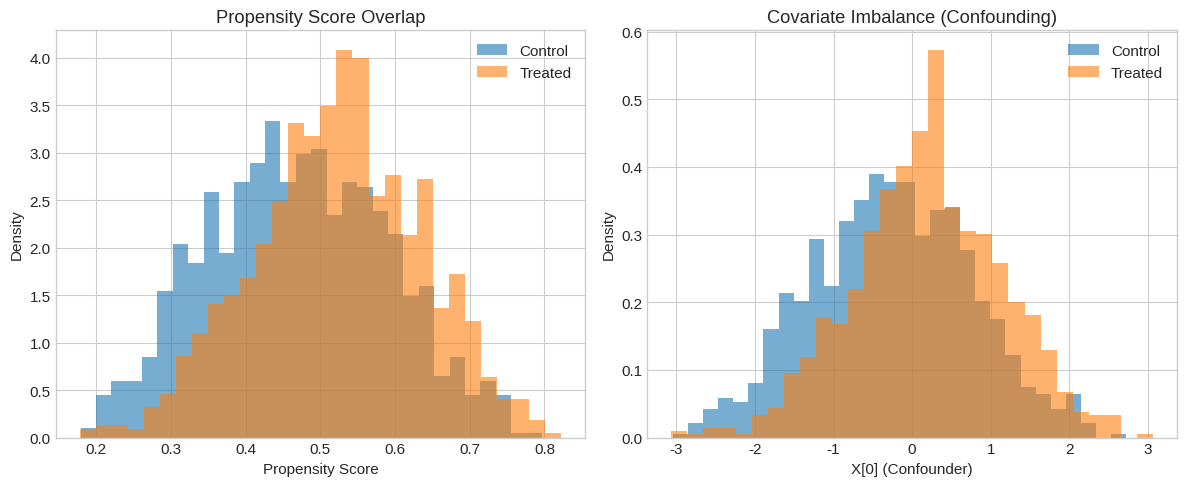

This chart was generated by the following Python code: (Note: this script raises an exception after producing the figure.)
# Setup
import numpy as np
import pandas as pd
import matplotlib.pyplot as plt
from scipy import stats

# Visualization settings
plt.style.use('seaborn-v0_8-whitegrid')
plt.rcParams['figure.figsize'] = (10, 6)
plt.rcParams['font.size'] = 11

np.random.seed(42)
print("Setup complete")

# Generate data compatible with multiple methods
def generate_flexible_dgp(
    n: int = 1000,
    true_ate: float = 2.0,
    confounding: float = 0.5,
    seed: int = 42,
) -> dict:
    """Generate data that can be analyzed multiple ways.
    
    Model:
        X ~ N(0, I_5)
        propensity = expit(confounding * X[:,0])
        D ~ Bernoulli(propensity)  # Treatment
        Y = 1 + X[:,0] + X[:,1] + ATE*D + noise
        
    Returns dict with outcome, treatment, covariates, propensity, true_ate.
    """
    rng = np.random.default_rng(seed)
    
    # Covariates
    X = rng.normal(0, 1, (n, 5))
    
    # Propensity score (confounded)
    logit_p = confounding * X[:, 0]
    propensity = 1 / (1 + np.exp(-logit_p))
    
    # Treatment assignment
    D = rng.binomial(1, propensity, n)
    
    # Outcome (linear with confounding)
    baseline = 1 + X[:, 0] + 0.5 * X[:, 1]
    noise = rng.normal(0, 1, n)
    Y = baseline + true_ate * D + noise
    
    return {
        'outcome': Y,
        'treatment': D,
        'covariates': X,
        'propensity': propensity,
        'true_ate': true_ate,
    }

data = generate_flexible_dgp(n=2000, true_ate=2.0, confounding=0.5)
print(f"Generated {len(data['outcome'])} observations")
print(f"Treatment rate: {data['treatment'].mean():.1%}")
print(f"True ATE: {data['true_ate']}")

# Demonstrate confounding visually
fig, axes = plt.subplots(1, 2, figsize=(12, 5))

# Propensity score distribution by treatment
ax = axes[0]
ax.hist(data['propensity'][data['treatment'] == 0], bins=30, alpha=0.6, 
        label='Control', density=True)
ax.hist(data['propensity'][data['treatment'] == 1], bins=30, alpha=0.6, 
        label='Treated', density=True)
ax.set_xlabel('Propensity Score')
ax.set_ylabel('Density')
ax.set_title('Propensity Score Overlap')
ax.legend()

# Covariate imbalance
ax = axes[1]
X0_treated = data['covariates'][data['treatment'] == 1, 0]
X0_control = data['covariates'][data['treatment'] == 0, 0]
ax.hist(X0_control, bins=30, alpha=0.6, label='Control', density=True)
ax.hist(X0_treated, bins=30, alpha=0.6, label='Treated', density=True)
ax.set_xlabel('X[0] (Confounder)')
ax.set_ylabel('Density')
ax.set_title('Covariate Imbalance (Confounding)')
ax.legend()

plt.tight_layout()
plt.show()

print(f"SMD for X[0]: {(X0_treated.mean() - X0_control.mean()) / np.sqrt((X0_treated.var() + X0_control.var())/2):.3f}")

# Import estimators
import sys
sys.path.insert(0, '/home/brandon_behring/Claude/causal_inference_mastery')

from src.causal_inference.rct import simple_ate
from src.causal_inference.observational import ipw_ate_observational, dr_ate
from src.causal_inference.psm import psm_ate

print("Estimators loaded successfully")

# Compare methods on the same data
Y = data['outcome']
D = data['treatment']
X = data['covariates']

results = {}

# 1. Naive difference (ignores confounding)
naive_result = simple_ate(Y, D)
results['Naive (simple_ate)'] = {
    'ate': naive_result['estimate'],
    'se': naive_result['se'],
}

# 2. IPW (adjusts for confounding via propensity)
ipw_result = ipw_ate_observational(Y, D, X)
results['IPW'] = {
    'ate': ipw_result['estimate'],
    'se': ipw_result['se'],
}

# 3. PSM (matching on propensity score)
psm_result = psm_ate(Y, D, X)
results['PSM'] = {
    'ate': psm_result['estimate'],
    'se': psm_result['se'],
}

# 4. Doubly Robust (combines propensity and outcome model)
dr_result = dr_ate(Y, D, X)
results['DR (AIPW)'] = {
    'ate': dr_result['estimate'],
    'se': dr_result['se'],
}

# Display comparison
print(f"True ATE: {data['true_ate']:.3f}")
print("\n" + "="*60)
print(f"{'Method':<20} {'ATE':>10} {'SE':>10} {'Bias':>10} {'Covers':>10}")
print("="*60)

for name, res in results.items():
    ate, se = res['ate'], res['se']
    bias = ate - data['true_ate']
    ci_lower = ate - 1.96 * se
    ci_upper = ate + 1.96 * se
    covers = ci_lower < data['true_ate'] < ci_upper
    print(f"{name:<20} {ate:>10.3f} {se:>10.3f} {bias:>+10.3f} {str(covers):>10}")

# Forest plot comparison
fig, ax = plt.subplots(figsize=(10, 5))

methods = list(results.keys())
y_pos = np.arange(len(methods))
ates = [results[m]['ate'] for m in methods]
ses = [results[m]['se'] for m in methods]

# Plot estimates with CIs
ax.errorbar(ates, y_pos, xerr=[1.96*s for s in ses], fmt='o', capsize=5, 
            markersize=8, color='steelblue', capthick=2)

# True ATE line
ax.axvline(x=data['true_ate'], color='red', linestyle='--', linewidth=2, 
           label=f'True ATE = {data["true_ate"]}')

ax.set_yticks(y_pos)
ax.set_yticklabels(methods)
ax.set_xlabel('Average Treatment Effect (95% CI)')
ax.set_title('Estimator Comparison on Observational Data')
ax.legend(loc='lower right')
ax.grid(True, axis='x', alpha=0.3)

plt.tight_layout()
plt.show()

# Import sensitivity analysis tools
from src.causal_inference.sensitivity import e_value, rosenbaum_bounds

print("Sensitivity analysis tools loaded")

# E-value for a risk ratio
# Example: Smoking and lung cancer (RR ~ 10)
result = e_value(10.0, ci_lower=8.0, ci_upper=12.5, effect_type='rr')

print("E-VALUE ANALYSIS: Smoking and Lung Cancer")
print("="*50)
print(f"Risk Ratio: 10.0 (95% CI: 8.0-12.5)")
print(f"")
print(f"E-value (point estimate): {result['e_value']:.2f}")
print(f"E-value (confidence limit): {result['e_value_ci']:.2f}")
print(f"")
print(result['interpretation'])

# E-value for our DR estimate (convert to approximate RR)
# Use SMD approach for continuous outcomes

# First, compute standardized effect
pooled_sd = np.sqrt((Y[D==1].var() + Y[D==0].var()) / 2)
smd = dr_result['estimate'] / pooled_sd

print(f"DR estimate: ATE = {dr_result['estimate']:.3f}")
print(f"Pooled SD: {pooled_sd:.3f}")
print(f"Standardized Mean Difference (d): {smd:.3f}")

# Compute E-value using SMD
smd_ci_lower = (dr_result['estimate'] - 1.96 * dr_result['se']) / pooled_sd
smd_ci_upper = (dr_result['estimate'] + 1.96 * dr_result['se']) / pooled_sd

e_result = e_value(smd, ci_lower=smd_ci_lower, ci_upper=smd_ci_upper, effect_type='smd')

print(f"\nE-VALUE ANALYSIS: DR Estimate")
print("="*50)
print(f"E-value (point estimate): {e_result['e_value']:.2f}")
print(f"E-value (confidence limit): {e_result['e_value_ci']:.2f}")
print(f"RR equivalent: {e_result['rr_equivalent']:.2f}")

# Visualize E-value interpretation
fig, ax = plt.subplots(figsize=(10, 6))

# Plot confounding region
rr_ud = np.linspace(1, 5, 100)
rr_uy = np.linspace(1, 5, 100)
RR_UD, RR_UY = np.meshgrid(rr_ud, rr_uy)

# Confounding that could explain away RR=2.0
observed_rr = e_result['rr_equivalent']

# Bounding factor (approximation)
# If RR_UD * RR_UY / (RR_UD + RR_UY - 1) >= observed_rr, could explain away
confounding_strength = (RR_UD * RR_UY) / (RR_UD + RR_UY - 1)

# Plot
contour = ax.contourf(RR_UD, RR_UY, confounding_strength, levels=20, cmap='RdYlGn_r')
plt.colorbar(contour, label='Confounding Strength')

# E-value point
e_val = e_result['e_value']
ax.plot(e_val, e_val, 'ko', markersize=15, label=f'E-value = {e_val:.2f}')

# Contour where confounding = observed RR
ax.contour(RR_UD, RR_UY, confounding_strength, levels=[observed_rr], colors='black', 
           linewidths=2, linestyles='--')

ax.set_xlabel('RR$_{UD}$ (Confounder-Treatment Association)')
ax.set_ylabel('RR$_{UY}$ (Confounder-Outcome Association)')
ax.set_title('E-value: Confounding Required to Explain Away Effect')
ax.legend(loc='upper right')
ax.set_xlim(1, 5)
ax.set_ylim(1, 5)

plt.tight_layout()
plt.show()

# Generate matched-pair data for Rosenbaum bounds
def generate_matched_pairs(
    n_pairs: int = 100,
    true_effect: float = 1.5,
    seed: int = 42,
) -> tuple:
    """Generate matched pair outcomes.
    
    Within each pair:
    - Treated outcome: baseline + effect + noise
    - Control outcome: baseline + noise
    """
    rng = np.random.default_rng(seed)
    
    baseline = rng.normal(10, 2, n_pairs)  # Pair-level baseline
    noise_t = rng.normal(0, 1, n_pairs)
    noise_c = rng.normal(0, 1, n_pairs)
    
    treated = baseline + true_effect + noise_t
    control = baseline + noise_c
    
    return treated, control, true_effect

# Strong effect
treated_strong, control_strong, effect_strong = generate_matched_pairs(
    n_pairs=100, true_effect=2.0, seed=42
)

# Weak effect
treated_weak, control_weak, effect_weak = generate_matched_pairs(
    n_pairs=100, true_effect=0.3, seed=123
)

print(f"Strong effect: True effect = {effect_strong}")
print(f"  Observed mean difference: {(treated_strong - control_strong).mean():.3f}")
print(f"\nWeak effect: True effect = {effect_weak}")
print(f"  Observed mean difference: {(treated_weak - control_weak).mean():.3f}")

# Rosenbaum bounds for strong effect
rb_strong = rosenbaum_bounds(
    treated_strong, 
    control_strong,
    gamma_range=(1.0, 4.0),
    n_gamma=30,
)

print("ROSENBAUM BOUNDS: Strong Effect")
print("="*50)
print(rb_strong['interpretation'])

# Rosenbaum bounds for weak effect
rb_weak = rosenbaum_bounds(
    treated_weak, 
    control_weak,
    gamma_range=(1.0, 3.0),
    n_gamma=30,
)

print("ROSENBAUM BOUNDS: Weak Effect")
print("="*50)
print(rb_weak['interpretation'])

# Visualize Rosenbaum bounds
fig, axes = plt.subplots(1, 2, figsize=(14, 5))

# Strong effect
ax = axes[0]
ax.fill_between(rb_strong['gamma_values'], rb_strong['p_lower'], rb_strong['p_upper'],
                alpha=0.3, color='steelblue', label='P-value bounds')
ax.plot(rb_strong['gamma_values'], rb_strong['p_upper'], 'b-', linewidth=2, label='Upper bound')
ax.plot(rb_strong['gamma_values'], rb_strong['p_lower'], 'b--', linewidth=1, label='Lower bound')
ax.axhline(y=0.05, color='red', linestyle='--', label='α = 0.05')
if rb_strong['gamma_critical'] is not None:
    ax.axvline(x=rb_strong['gamma_critical'], color='green', linestyle=':', linewidth=2,
               label=f'Γ* = {rb_strong["gamma_critical"]:.2f}')
ax.set_xlabel('Γ (Sensitivity Parameter)')
ax.set_ylabel('P-value')
ax.set_title(f'Strong Effect (true = {effect_strong})')
ax.legend(loc='upper left')
ax.set_ylim(0, 0.5)
ax.grid(True, alpha=0.3)

# Weak effect
ax = axes[1]
ax.fill_between(rb_weak['gamma_values'], rb_weak['p_lower'], rb_weak['p_upper'],
                alpha=0.3, color='steelblue', label='P-value bounds')
ax.plot(rb_weak['gamma_values'], rb_weak['p_upper'], 'b-', linewidth=2, label='Upper bound')
ax.plot(rb_weak['gamma_values'], rb_weak['p_lower'], 'b--', linewidth=1, label='Lower bound')
ax.axhline(y=0.05, color='red', linestyle='--', label='α = 0.05')
if rb_weak['gamma_critical'] is not None:
    ax.axvline(x=rb_weak['gamma_critical'], color='green', linestyle=':', linewidth=2,
               label=f'Γ* = {rb_weak["gamma_critical"]:.2f}')
ax.set_xlabel('Γ (Sensitivity Parameter)')
ax.set_ylabel('P-value')
ax.set_title(f'Weak Effect (true = {effect_weak})')
ax.legend(loc='upper left')
ax.set_ylim(0, 0.5)
ax.grid(True, alpha=0.3)

plt.tight_layout()
plt.show()

# Final summary visualization
fig, ax = plt.subplots(figsize=(10, 6))

# Robustness spectrum
categories = ['Not Robust', 'Weakly\nRobust', 'Moderately\nRobust', 'Strongly\nRobust', 'Very\nRobust']
e_thresholds = [1.25, 1.75, 2.5, 4.0, 6.0]
colors = ['#d62728', '#ff7f0e', '#ffbb78', '#98df8a', '#2ca02c']

for i, (cat, threshold, color) in enumerate(zip(categories, e_thresholds, colors)):
    left = e_thresholds[i-1] if i > 0 else 1.0
    width = threshold - left
    ax.barh(0, width, left=left, height=0.4, color=color, alpha=0.8, edgecolor='black')
    ax.text(left + width/2, 0, cat, ha='center', va='center', fontsize=10, fontweight='bold')

# Mark our estimates
ax.plot(e_result['e_value'], 0, 'ko', markersize=15)
ax.annotate(f'DR estimate\nE = {e_result["e_value"]:.1f}', 
            xy=(e_result['e_value'], 0), xytext=(e_result['e_value'], 0.3),
            ha='center', fontsize=11,
            arrowprops=dict(arrowstyle='->', color='black'))

ax.set_xlim(1, 6)
ax.set_ylim(-0.5, 0.6)
ax.set_xlabel('E-value', fontsize=12)
ax.set_title('Sensitivity Analysis: Robustness Spectrum', fontsize=14)
ax.set_yticks([])
ax.spines['left'].set_visible(False)
ax.spines['top'].set_visible(False)
ax.spines['right'].set_visible(False)

plt.tight_layout()
plt.show()
